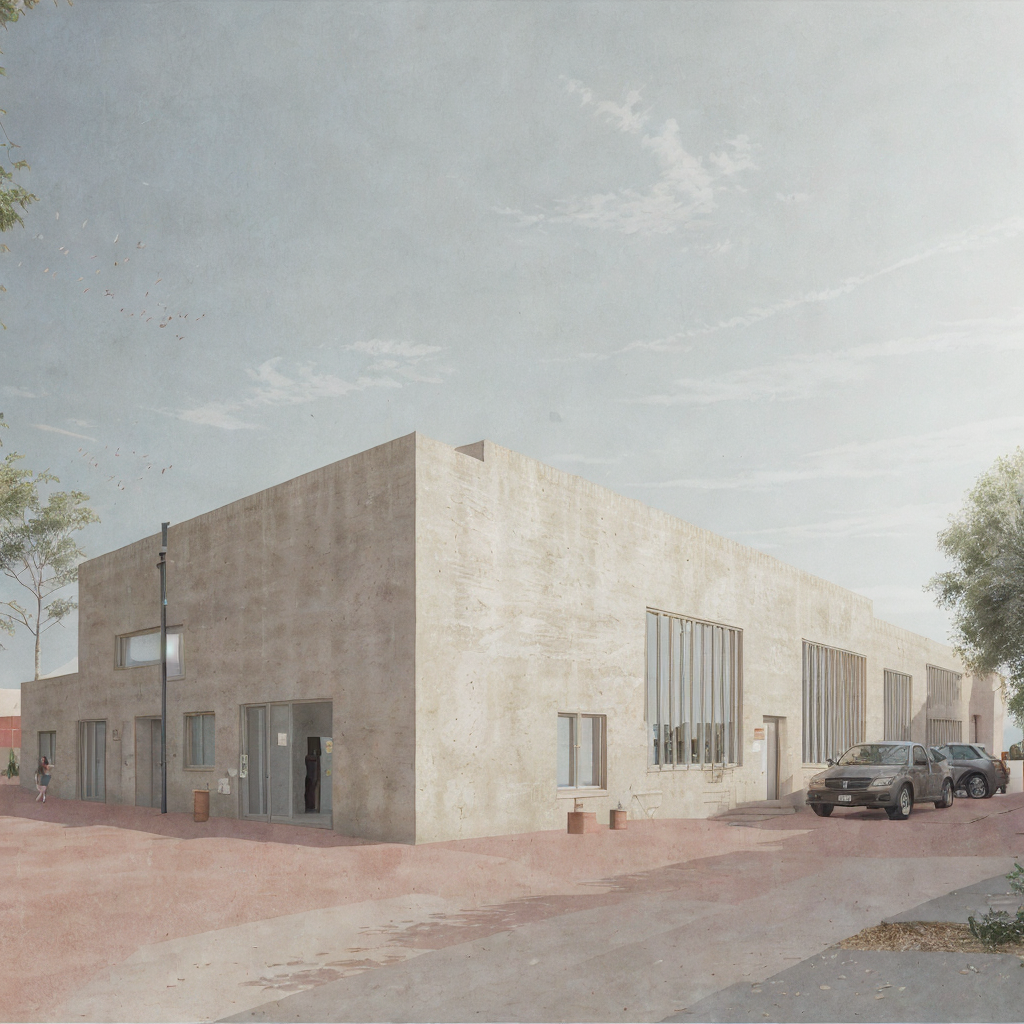
Generation parameters embedded in this image by AUTOMATIC1111 Stable Diffusion web UI or a fork of it (Forge, ...) (PNG 'parameters' text chunk):
illustration of  a parking in front of the entrance to a low, single story, small primary school, architecture, rural area <lora:AIDVN_BartlettSchoolArtStyle:0.3>  <lora:illustration:0.9>  <lora:Minute_Sketch_v2:0.4>
Steps: 30, Sampler: Euler a, Schedule type: Karras, CFG scale: 1.5, Seed: 865939766, Size: 512x512, Model hash: f47e942ad4, Model: realisticVisionV60B1_v51HyperVAE, Denoising strength: 0.55, Hires upscale: 2, Hires steps: 20, Hires upscaler: ESRGAN_4x, Lora hashes: "AIDVN_BartlettSchoolArtStyle: dbabf3bdabad, illustration: b78c55da5c98, Minute_Sketch_v2: 1070f5559ca1", Version: 1.10.1